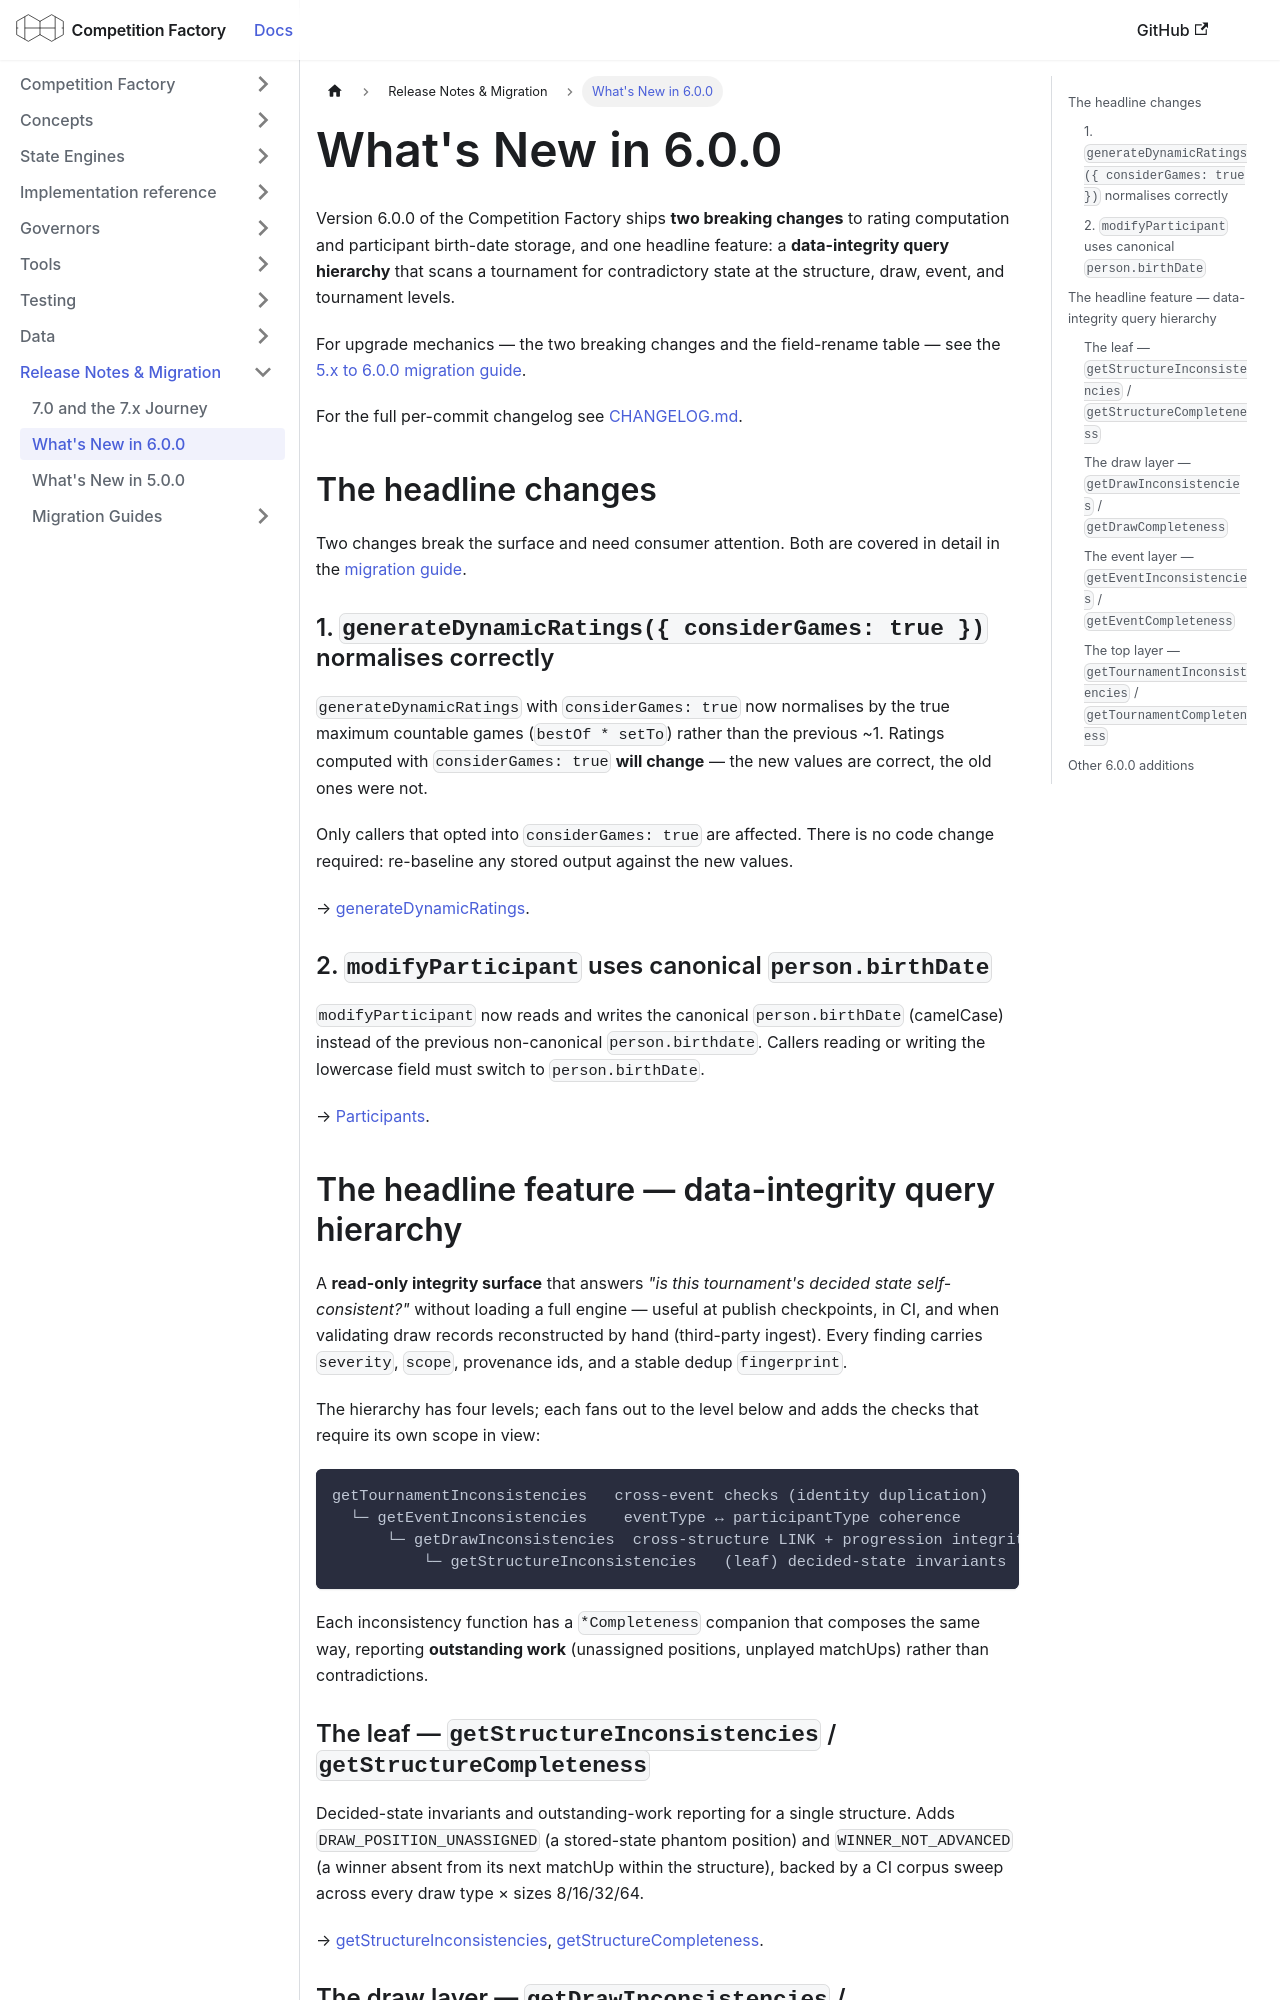

repository: CourtHive/competition-factory · page: docs/whats-new-6.0.0/index.html · generator: docusaurus

---
title: What's New in 6.0.0
---

Version 6.0.0 of the Competition Factory ships **two breaking changes** to rating computation and participant birth-date storage, and one headline feature: a **data-integrity query hierarchy** that scans a tournament for contradictory state at the structure, draw, event, and tournament levels.

For upgrade mechanics — the two breaking changes and the field-rename table — see the [5.x to 6.0.0 migration guide](./migration-6.0.0).

For the full per-commit changelog see [CHANGELOG.md](https://github.com/CourtHive/competition-factory/blob/master/CHANGELOG.md).

## The headline changes

Two changes break the surface and need consumer attention. Both are covered in detail in the [migration guide](./migration-6.0.0).

### 1. `generateDynamicRatings({ considerGames: true })` normalises correctly

`generateDynamicRatings` with `considerGames: true` now normalises by the true maximum countable games (`bestOf * setTo`) rather than the previous ~1. Ratings computed with `considerGames: true` **will change** — the new values are correct, the old ones were not.

Only callers that opted into `considerGames: true` are affected. There is no code change required: re-baseline any stored output against the new values.

→ [generateDynamicRatings](./scale-engine/scale-engine-api.md#generatedynamicratings).

### 2. `modifyParticipant` uses canonical `person.birthDate`

`modifyParticipant` now reads and writes the canonical `person.birthDate` (camelCase) instead of the previous non-canonical `person.birthdate`. Callers reading or writing the lowercase field must switch to `person.birthDate`.

→ [Participants](./concepts/participants.md).

## The headline feature — data-integrity query hierarchy

A **read-only integrity surface** that answers _"is this tournament's decided state self-consistent?"_ without loading a full engine — useful at publish checkpoints, in CI, and when validating draw records reconstructed by hand (third-party ingest). Every finding carries `severity`, `scope`, provenance ids, and a stable dedup `fingerprint`.

The hierarchy has four levels; each fans out to the level below and adds the checks that require its own scope in view:

```text
getTournamentInconsistencies   cross-event checks (identity duplication)
  └─ getEventInconsistencies    eventType ↔ participantType coherence
      └─ getDrawInconsistencies  cross-structure LINK + progression integrity
          └─ getStructureInconsistencies   (leaf) decided-state invariants
```

Each inconsistency function has a `*Completeness` companion that composes the same way, reporting **outstanding work** (unassigned positions, unplayed matchUps) rather than contradictions.

### The leaf — `getStructureInconsistencies` / `getStructureCompleteness`

Decided-state invariants and outstanding-work reporting for a single structure. Adds `DRAW_POSITION_UNASSIGNED` (a stored-state phantom position) and `WINNER_NOT_ADVANCED` (a winner absent from its next matchUp within the structure), backed by a CI corpus sweep across every draw type × sizes 8/16/32/64.

→ [getStructureInconsistencies](./governors/query-governor.md#getstructureinconsistencies), [getStructureCompleteness](./governors/query-governor.md#getstructurecompleteness).
